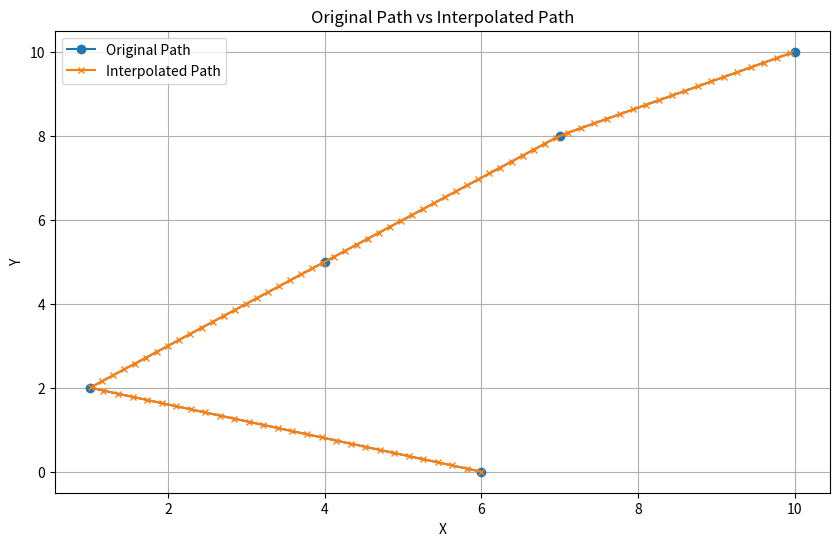

The matplotlib source for this figure:
import numpy as np
import matplotlib.pyplot as plt
from scipy.interpolate import interp1d
from scipy.spatial import KDTree

def interpolate_path(points, interval):
    """
    Interpolates a path with given points at specified intervals.
    
    Args:
    points (list of tuple): A list of (x, y) tuples representing the path.
    interval (float): The desired interval between interpolated points.
    
    Returns:
    np.ndarray: Interpolated path as an array of (x, y) points.
    """
    points = np.array(points)
    x = points[:, 0]
    y = points[:, 1]
    
    # Calculate the cumulative distance between points
    distances = np.sqrt(np.diff(x)**2 + np.diff(y)**2)
    cumulative_distances = np.insert(np.cumsum(distances), 0, 0)
    
    # Create interpolation functions
    fx = interp1d(cumulative_distances, x, kind='linear')
    fy = interp1d(cumulative_distances, y, kind='linear')
    
    # Generate new distances at the specified interval
    new_distances = np.arange(0, cumulative_distances[-1], interval)
    
    # Generate new interpolated points
    new_x = fx(new_distances)
    new_y = fy(new_distances)
    
    return np.column_stack((new_x, new_y))

def plot_paths(original_points, interpolated_points):
    """
    Plots the original and interpolated paths.
    
    Args:
    original_points (list of tuple): The original path points.
    interpolated_points (np.ndarray): The interpolated path points.
    """
    original_points = np.array(original_points)
    
    plt.figure(figsize=(10, 6))
    plt.plot(original_points[:, 0], original_points[:, 1], 'o-', label='Original Path')
    plt.plot(interpolated_points[:, 0], interpolated_points[:, 1], 'x-', label='Interpolated Path', markersize=5)
    plt.legend()
    plt.xlabel('X')
    plt.ylabel('Y')
    plt.title('Original Path vs Interpolated Path')
    plt.grid(True)
    plt.show()

def find_nearest_point(path, point):
    """
    Finds the nearest point on the path to the given point using KDTree.
    
    Args:
    path (np.ndarray): The path as an array of (x, y) points.
    point (tuple): The point (x, y) to find the nearest point on the path.
    
    Returns:
    tuple: The nearest point (x, y) on the path.
    """
    path = np.array(path)
    point = np.array(point)
    
    # Create a KDTree from the path points
    tree = KDTree(path)
    
    # Query the tree for the nearest point
    distance, nearest_idx = tree.query(point)
    
    return tuple(path[nearest_idx])

# Example usage
original_path = [(6, 0), (1, 2), (4, 5), (7, 8), (10, 10)]
interval = 0.2

interpolated_path = interpolate_path(original_path, interval)
plot_paths(original_path, interpolated_path)

# Find the nearest point on the interpolated path to a given point
test_point = (3, 1)
nearest_point = find_nearest_point(interpolated_path, test_point)
print(f"The nearest point on the path to {test_point} is {nearest_point}")
